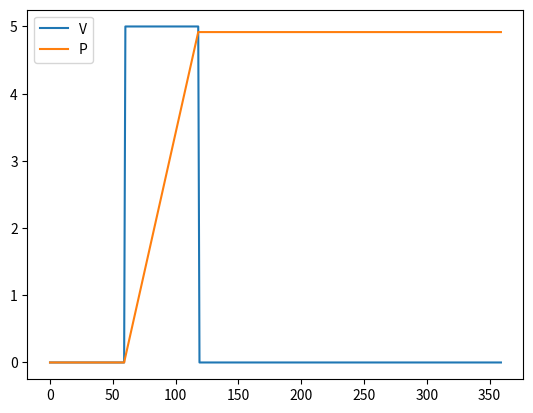

Generate this figure with matplotlib:
import matplotlib.pyplot as plt
from numpy import arange, array, nditer

TPS = 60
simT = 6
setAccel = 1
setSpeed = 5
startPos = 0
startSpeed = 0.000001

Ts = range(simT*TPS)
Vs = [-1]*len(Ts)
Ps = [-1]*len(Ts)

targetPos = 0
curPos = startPos
curSpeed = startSpeed

for i in Ts:

    if i == TPS:
        targetPos = 5

    distanceToTarget = max(curPos, targetPos) - min(curPos, targetPos)
    timeToTarget = distanceToTarget / setSpeed
    direction = 1 if curPos < targetPos else -1
    signedSetSpeed = direction * setSpeed

    timeToDecelerate = curSpeed / setAccel
    
    if (timeToTarget <= (1/TPS)):
        curSpeed = 0.000001
    else:
        curSpeed = signedSetSpeed
        #acceldirection = 1 if timeToTarget > timeToDecelerate else -1
        #signedSetAccel = acceldirection * setAccel
        #curSpeed += direction * (signedSetAccel / TPS)

    #sim
    curPos += (1/TPS)*curSpeed
    Ps[i] = curPos
    Vs[i] = curSpeed

plt.plot(Ts, Vs, label="V")
plt.plot(Ts, Ps, label="P")
plt.legend()
plt.show()
